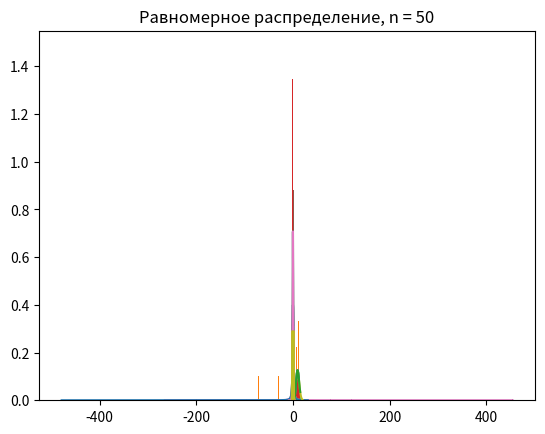

Python code for this plot:
import matplotlib.pyplot as plt
import numpy as np
import math
from scipy.stats import poisson

def get_Integer(a, b):
    Int = np.zeros(math.ceil(b - a))
    for i in range(0, math.ceil(b - a)):
        Int[i] = a + i
    return Int

def get_Puasson(x, num):
    y = np.zeros(num)
    for i in range(0, num):
        y[i] = ((10 ** x[i]) / (fact(x[i]))) * math.exp(-10)
    return y

def fact(x):
    if x==0:
        return 1
    if x>0 and x<=1:
        return x
    else:
        return fact(x - 1) * x

arr = {10, 50, 1000}

np.random.seed(300)

for i in arr:
    data = np.random.normal(size=i)

    step = 0.2
    num = math.ceil((max(data) - min(data)) / step)

    x = np.linspace(min(data) - 0.2, max(data) + 0.2, 10000)
    y = lambda x: (1 / np.sqrt(2 * np.pi)) * np.exp(-x * x / 2)

    plt.plot(x, y(x))

    plt.hist(data, bins=num, range=(min(data) - 0.2, max(data) + 0.2), density=True)
    plt.title("Нормальное распределение, n = " + str(i))
    plt.show()

for i in arr:
    data = np.random.standard_cauchy(size=i)

    step = 0.2
    num = math.ceil((max(data) - min(data)) / step)

    x = np.linspace(min(data) - 0.2, max(data) + 0.2, 10000)
    y = lambda x: (1 / np.pi) * (1 / (x * x + 1))

    plt.plot(x, y(x))

    plt.hist(data, bins=num, range=(min(data) - 0.2, max(data) + 0.2), density=True)
    plt.title("Стандартное распределение Коши, n = " + str(i))
    plt.show()

for i in arr:
    data = np.random.laplace(size=i)

    step = 0.2
    num = math.ceil((max(data) - min(data)) / step)

    x = np.linspace(min(data) - 0.2, max(data) + 0.2, 10000)
    y = lambda x: (1 / np.sqrt(2)) * np.exp(-np.sqrt(2) * np.fabs(x))

    plt.plot(x, y(x))

    plt.hist(data, bins=num, range=(min(data) - 0.2, max(data) + 0.2), density=True)
    plt.title("Распределение Лапласса, n = " + str(i))
    plt.show()

for i in arr:
    data = poisson.rvs(size=i, mu=10)

    step = 0.2
    num = math.ceil((max(data) - min(data)) / step)

    x = get_Integer(min(data), max(data))
    y = get_Puasson(x, math.ceil(max(data) - min(data)))

    plt.plot(x, y)

    plt.hist(data, bins=range(min(data), max(data)), range=(min(data) - 0.2, max(data) + 0.2), density=True, rwidth=20)
    plt.title("Распределение Пуассона, n = " + str(i))
    plt.show()

for i in arr:
    x = range(i)
    data = [np.random.uniform(-(3 ** 0.5), (3 ** 0.5)) for j in x]
    step = 0.2
    num = math.ceil((max(data) - min(data)) / step)

    x = [-(3 ** 0.5) - step, -(3 ** 0.5), (3 ** 0.5), (3 ** 0.5) + step]
    y = [0, 1 / (2 * 3 ** 0.5), 1 / (2 * 3 ** 0.5), 0]

    plt.plot(x, y)

    plt.hist(data, bins=num, range=(min(data) - 0.2, max(data) + 0.2), density=True)
    plt.title("Равномерное распределение, n = " + str(i))
    plt.show()
